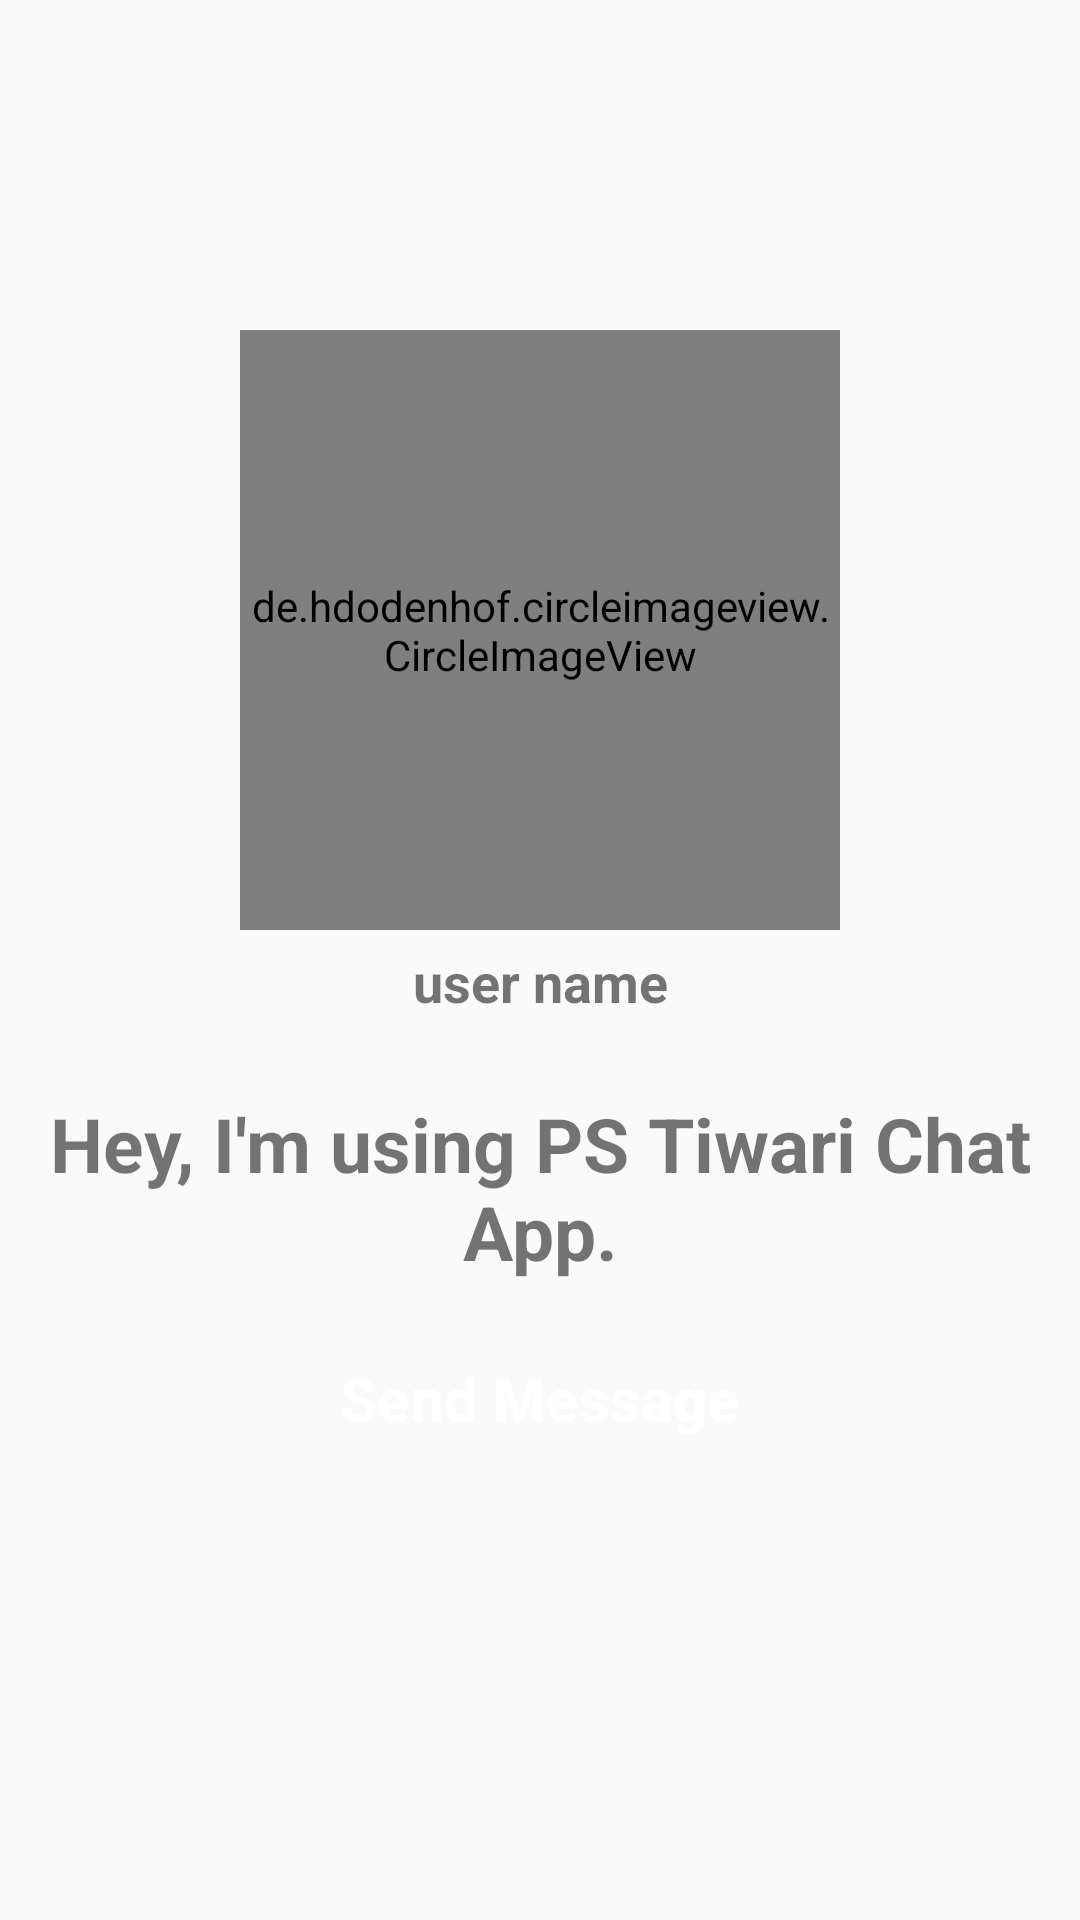

Here is an Android app screen rendered from its layout file. Give the layout XML and the strings, colors and styles it references.
<!-- AndroidManifest.xml: application theme AppTheme -->
<!-- res/layout/activity_profile.xml -->
<?xml version="1.0" encoding="utf-8"?>
<RelativeLayout xmlns:android="http://schemas.android.com/apk/res/android"
    xmlns:app="http://schemas.android.com/apk/res-auto"
    xmlns:tools="http://schemas.android.com/tools"
    android:layout_width="match_parent"
    android:layout_height="match_parent"
    android:background="@drawable/profile_activity"
    tools:context=".ProfileActivity">

    <de.hdodenhof.circleimageview.CircleImageView
        android:id="@+id/visit_profile_image"
        android:layout_width="200dp"
        android:layout_height="200dp"
        android:layout_alignParentTop="true"
        android:layout_centerHorizontal="true"
        android:layout_marginTop="110dp"
        />

    <TextView
        android:id="@+id/visit_user_name"
        android:layout_width="match_parent"
        android:layout_height="wrap_content"
        android:text="user name"
        android:layout_below="@+id/visit_profile_image"
        android:layout_marginLeft="15dp"
        android:layout_marginRight="15dp"
        android:layout_marginTop="5dp"
        android:textAlignment="center"
        android:textAllCaps="false"
        android:textSize="18sp"
        android:textStyle="bold"
        />


    <TextView
        android:id="@+id/visit_profile_status"
        android:layout_width="match_parent"
        android:layout_height="wrap_content"
        android:text="Hey, I'm using PS Tiwari Chat App."
        android:layout_below="@+id/visit_user_name"
        android:layout_marginLeft="15dp"
        android:layout_marginRight="15dp"
        android:layout_marginTop="25dp"
        android:textAlignment="center"
        android:textAllCaps="false"
        android:textSize="25sp"
        android:textStyle="bold"
        />


    <Button
        android:id="@+id/send_message_request_button"
        android:layout_width="match_parent"
        android:layout_height="wrap_content"
        android:layout_below="@+id/visit_profile_status"
        android:layout_marginTop="15dp"
        android:layout_marginLeft="65dp"
        android:layout_marginRight="65dp"
        android:textColor="@android:color/background_light"
        android:background="@drawable/buttons"
        android:textStyle="bold"
        android:textSize="20sp"
        android:text="Send Message"
        android:textAllCaps="false"
        />


    <Button
        android:id="@+id/decline_message_request_button"
        android:layout_width="match_parent"
        android:layout_height="wrap_content"
        android:layout_below="@+id/send_message_request_button"
        android:layout_marginTop="6dp"
        android:layout_marginLeft="65dp"
        android:layout_marginRight="65dp"
        android:textColor="@android:color/background_light"
        android:background="@drawable/buttons"
        android:textStyle="bold"
        android:textSize="20sp"
        android:text="Cancel Chat Request"
        android:textAllCaps="false"
        android:visibility="invisible"
        />


</RelativeLayout>
<!-- resources referenced by this layout -->
<resources>
  <style name="AppTheme" parent="Theme.AppCompat.Light.NoActionBar">
          
          <item name="colorPrimary">@color/colorPrimary</item>
          <item name="colorPrimaryDark">@color/colorPrimaryDark</item>
          <item name="colorAccent">@color/colorAccent</item>
      </style>
  <color name="colorPrimary">#006257</color>
  <color name="colorPrimaryDark">#005048</color>
  <color name="colorAccent">#123313</color>
</resources>
